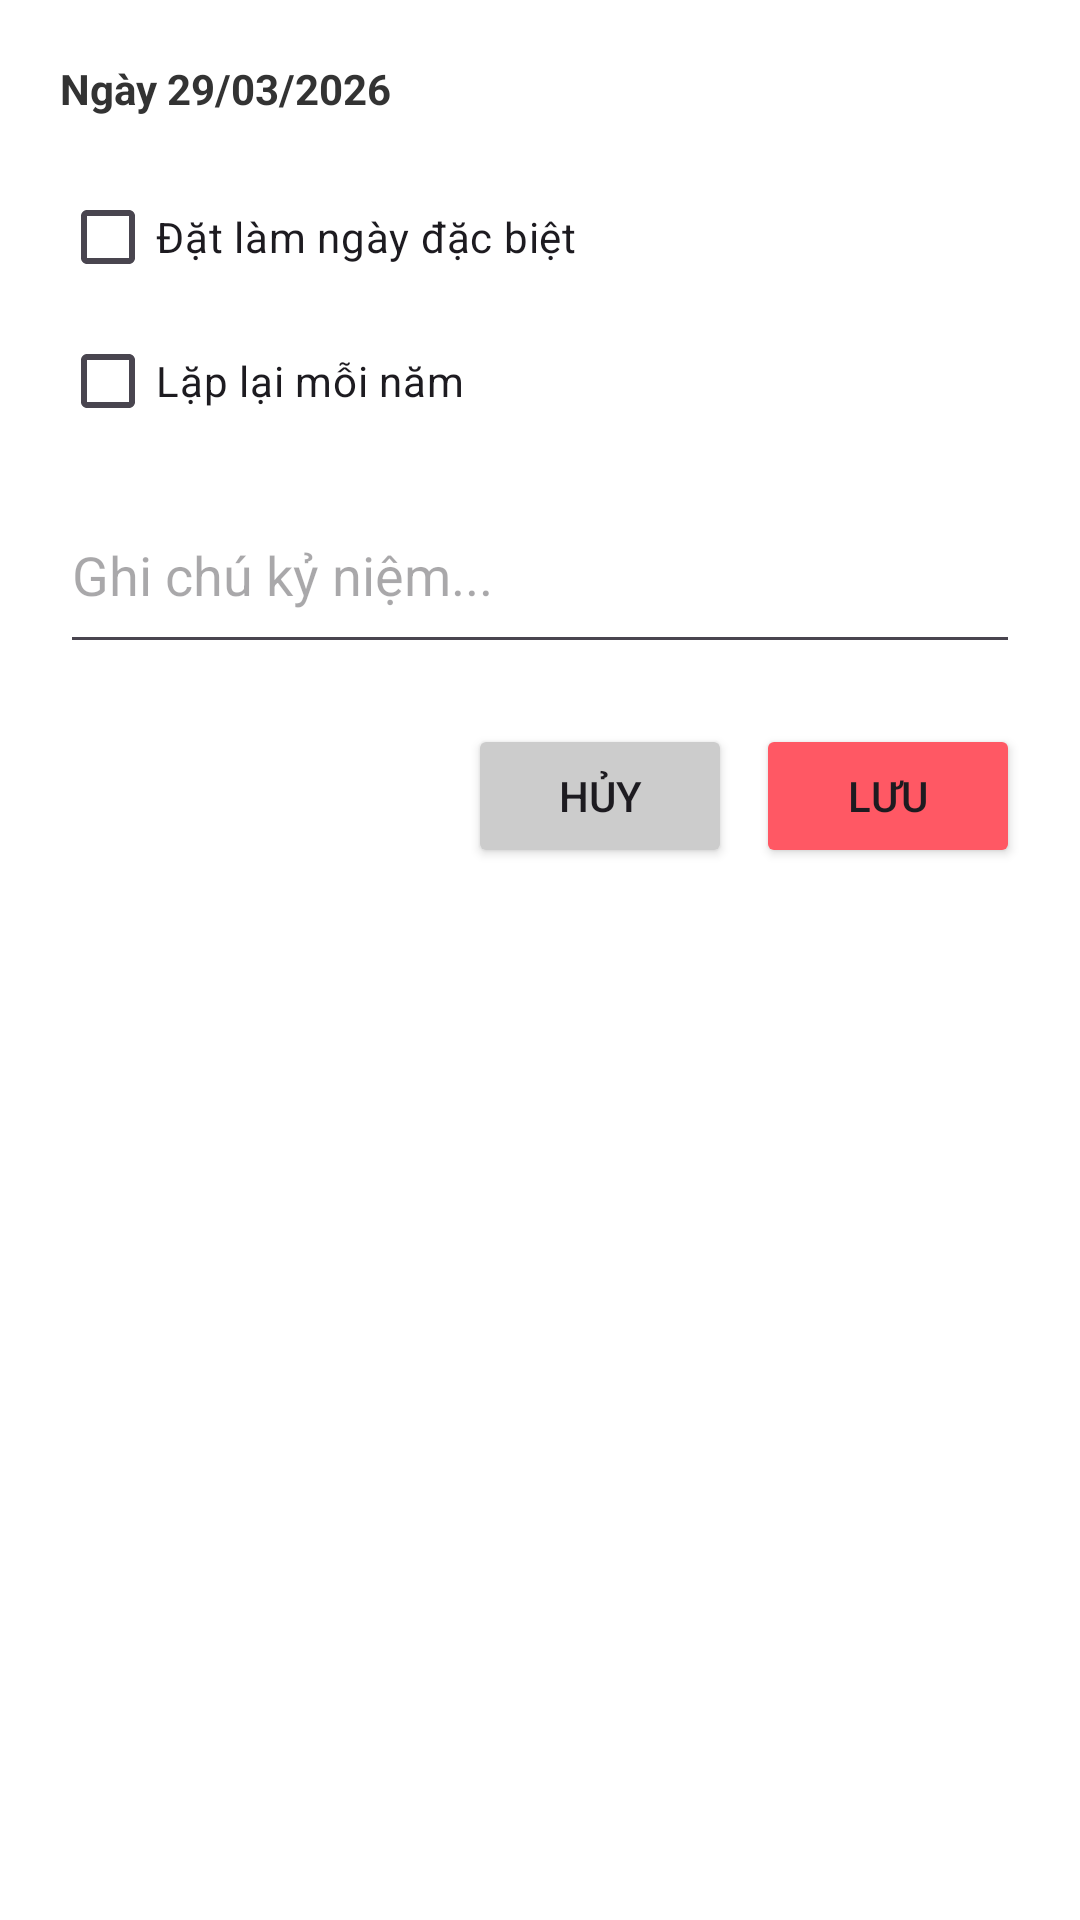

Layout XML and referenced resources for this Android screen:
<!-- AndroidManifest.xml: application theme Theme.FatBlur -->
<!-- res/layout/dialog_edit_special_day.xml -->
<LinearLayout xmlns:android="http://schemas.android.com/apk/res/android"
    android:layout_width="match_parent"
    android:layout_height="wrap_content"
    android:orientation="vertical"
    android:padding="20dp"
    android:background="#FFFFFF">

    <TextView
        android:id="@+id/txtSelectedDate"
        android:layout_width="wrap_content"
        android:layout_height="wrap_content"
        android:text="Ngày 29/03/2026"
        android:textStyle="bold"
        android:textColor="#333333"
        android:layout_marginBottom="16dp"/>

    <CheckBox
        android:id="@+id/cbIsSpecial"
        android:layout_width="wrap_content"
        android:layout_height="wrap_content"
        android:text="Đặt làm ngày đặc biệt"
        android:buttonTint="#FF5864"/>

    <CheckBox
        android:id="@+id/cbIsRepeat"
        android:layout_width="wrap_content"
        android:layout_height="wrap_content"
        android:text="Lặp lại mỗi năm"
        android:buttonTint="#FF5864"/>

    <EditText
        android:id="@+id/edtNote"
        android:layout_width="match_parent"
        android:layout_height="wrap_content"
        android:hint="Ghi chú kỷ niệm..."
        android:inputType="textMultiLine"
        android:lines="2"
        android:layout_marginTop="8dp"/>

    <LinearLayout
        android:layout_width="match_parent"
        android:layout_height="wrap_content"
        android:layout_marginTop="20dp"
        android:gravity="end">
        <Button android:id="@+id/btnCancel" android:layout_width="wrap_content" android:layout_height="wrap_content" android:text="Hủy" android:backgroundTint="#CCCCCC" android:layout_marginEnd="8dp"/>
        <Button android:id="@+id/btnSave" android:layout_width="wrap_content" android:layout_height="wrap_content" android:text="Lưu" android:backgroundTint="#FF5864"/>
    </LinearLayout>
</LinearLayout>
<!-- resources referenced by this layout -->
<resources>
  <style name="Theme.FatBlur" parent="Base.Theme.FatBlur" />
  <style name="Base.Theme.FatBlur" parent="Theme.Material3.DayNight.NoActionBar">
          
          
      </style>
</resources>
